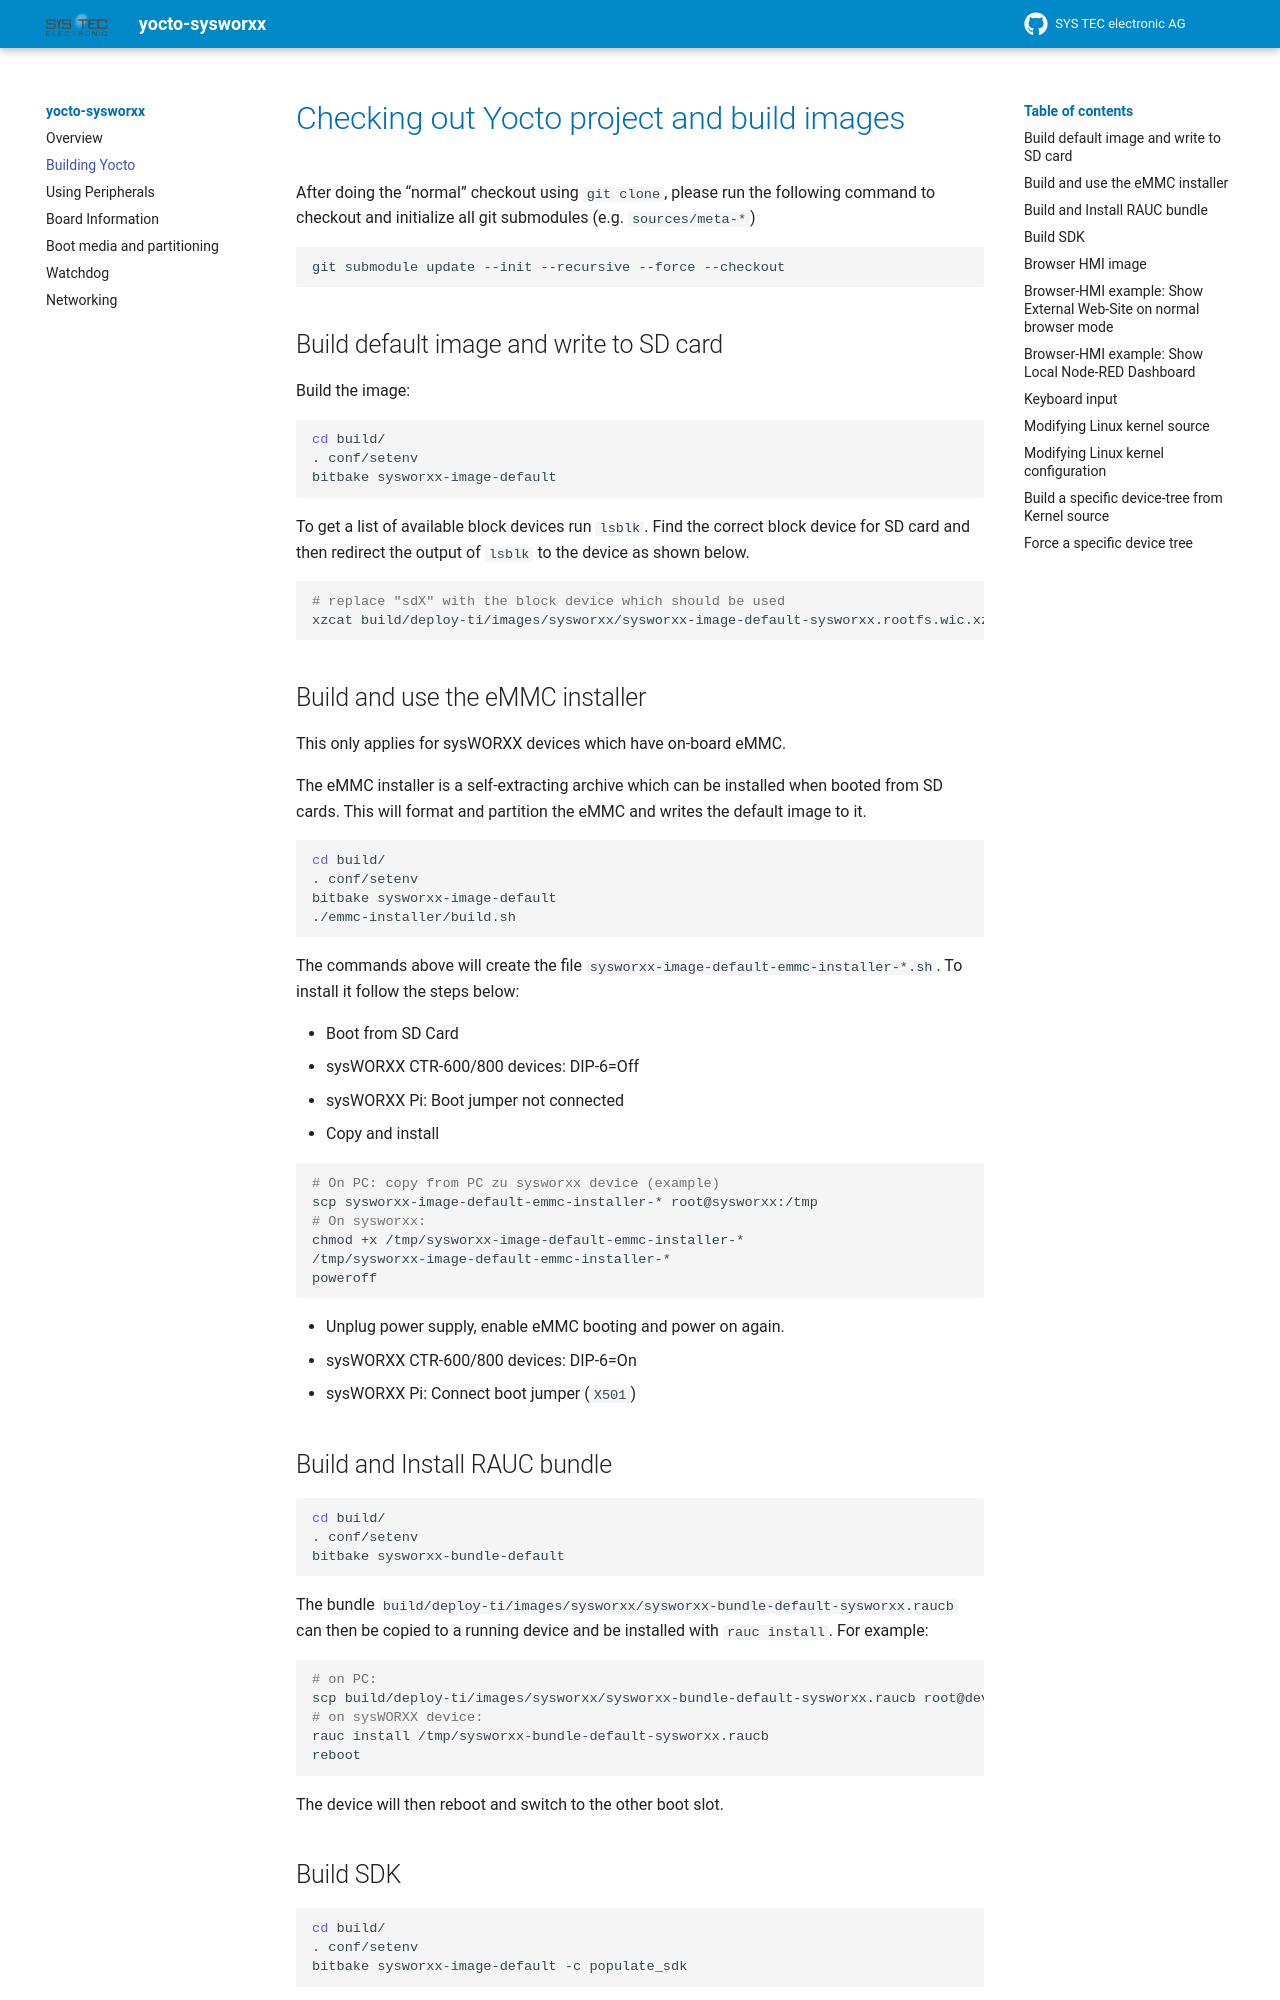

repository: systec-csc/my-second-book-example · page: build/index.html · generator: mkdocs

# Checking out Yocto project and build images

After doing the "normal" checkout using `git clone`, please run the following
command to checkout and initialize all git submodules (e.g. `sources/meta-*`)

```sh
git submodule update --init --recursive --force --checkout
```

## Build default image and write to SD card

Build the image:

```sh
cd build/
. conf/setenv
bitbake sysworxx-image-default
```

To get a list of available block devices run `lsblk`. Find the correct block
device for SD card and then redirect the output of `lsblk` to the device as
shown below.

```sh
# replace "sdX" with the block device which should be used
xzcat build/deploy-ti/images/sysworxx/sysworxx-image-default-sysworxx.rootfs.wic.xz > /dev/sdX
```

## Build and use the eMMC installer

This only applies for sysWORXX devices which have on-board eMMC.

The eMMC installer is a self-extracting archive which can be installed when
booted from SD cards. This will format and partition the eMMC and writes the
default image to it.

```sh
cd build/
. conf/setenv
bitbake sysworxx-image-default
./emmc-installer/build.sh
```

The commands above will create the file `sysworxx-image-default-emmc-installer-*.sh`.
To install it follow the steps below:

- Boot from SD Card
  - sysWORXX CTR-600/800 devices: DIP-6=Off
  - sysWORXX Pi: Boot jumper not connected
- Copy and install

```sh
# On PC: copy from PC zu sysworxx device (example)
scp sysworxx-image-default-emmc-installer-* root@sysworxx:/tmp
# On sysworxx:
chmod +x /tmp/sysworxx-image-default-emmc-installer-*
/tmp/sysworxx-image-default-emmc-installer-*
poweroff
```

- Unplug power supply, enable eMMC booting and power on again.
  - sysWORXX CTR-600/800 devices: DIP-6=On
  - sysWORXX Pi: Connect boot jumper (`X501`)

## Build and Install RAUC bundle

```sh
cd build/
. conf/setenv
bitbake sysworxx-bundle-default
```

The bundle `build/deploy-ti/images/sysworxx/sysworxx-bundle-default-sysworxx.raucb` can
then be copied to a running device and be installed with `rauc install`. For
example:

```sh
# on PC:
scp build/deploy-ti/images/sysworxx/sysworxx-bundle-default-sysworxx.raucb root@device:/tmp
# on sysWORXX device:
rauc install /tmp/sysworxx-bundle-default-sysworxx.raucb
reboot
```

The device will then reboot and switch to the other boot slot.

## Build SDK

```sh
cd build/
. conf/setenv
bitbake sysworxx-image-default -c populate_sdk
```

The SDK installer script can then be found in:

```
./build/deploy-ti/sdk/sysworxx-glibc-x86_64-sysworxx-image-default-aarch64-sysworxx-toolchain-5.0.4.sh
```
